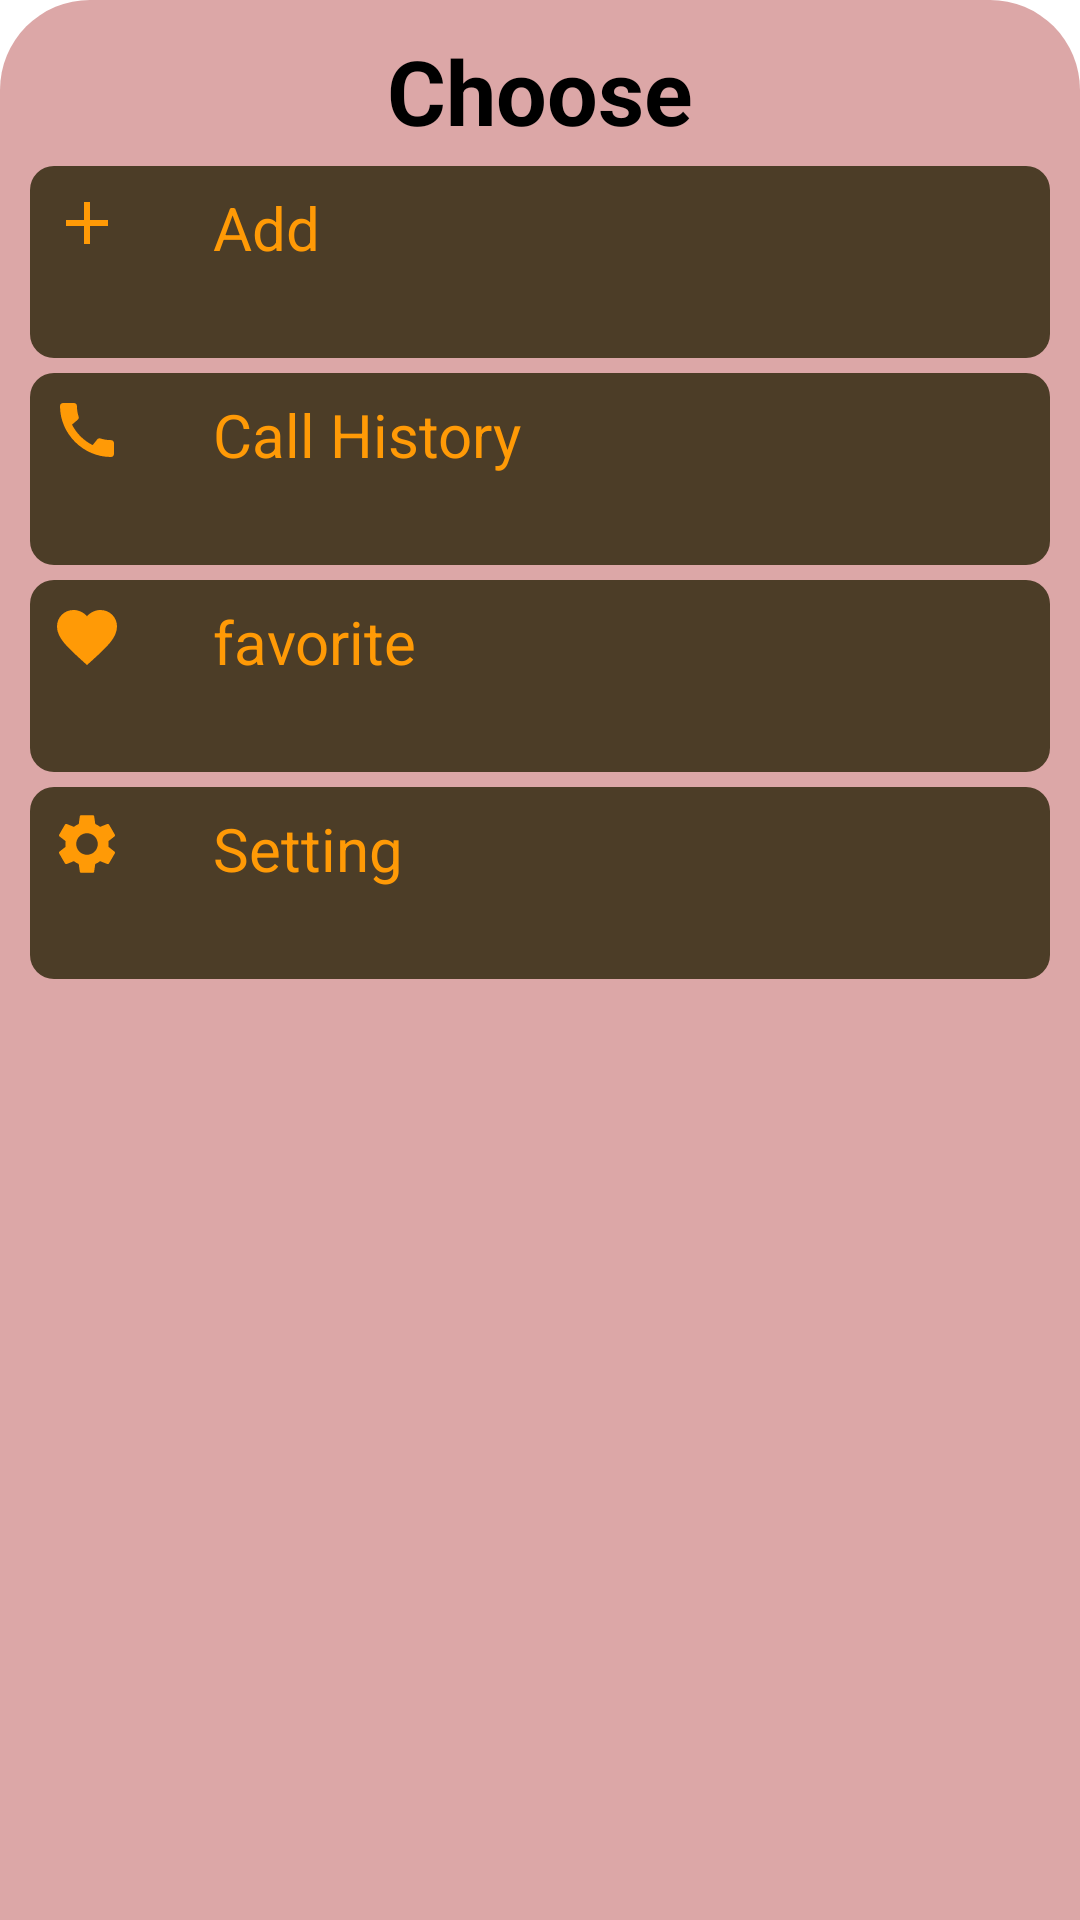

Write the Android layout XML for this screen, with the resource values it uses.
<!-- AndroidManifest.xml: application theme Theme.Usman -->
<!-- res/layout/btmsheet_layout.xml -->
<?xml version="1.0" encoding="utf-8"?>
<LinearLayout xmlns:android="http://schemas.android.com/apk/res/android"
    xmlns:app="http://schemas.android.com/apk/res-auto"
    android:layout_width="match_parent"
    android:layout_height="match_parent"
    android:orientation="vertical"
    android:background="@drawable/backg_color">


    <TextView
        android:id="@+id/textView23"
        android:layout_width="wrap_content"
        android:layout_height="wrap_content"
        android:layout_gravity="center"
        android:textStyle="bold"
        android:textSize="30sp"
        android:text="Choose"
        android:textColor="#000000"
        android:layout_marginBottom="5dp"
        />

    <LinearLayout
        android:layout_width="match_parent"
        android:layout_height="wrap_content"
        android:orientation="horizontal"
        android:padding="7dp"
        android:id="@+id/layoutadd"
        android:layout_marginBottom="5dp"
        android:background="@drawable/bg_new">

        <ImageView
            android:id="@+id/imageView14"
            android:layout_width="wrap_content"
            android:layout_height="wrap_content"
            app:srcCompat="@drawable/add" />

        <TextView
            android:id="@+id/textView25"
            android:layout_width="wrap_content"
            android:layout_height="wrap_content"
            android:layout_marginStart="30dp"
            android:textColor="@color/textcolor"
            android:textSize="20sp"
            android:text="Add"
           />

    </LinearLayout>
    <LinearLayout
        android:layout_width="match_parent"
        android:layout_height="wrap_content"
        android:orientation="horizontal"
        android:background="@drawable/bg_new"
        android:layout_marginBottom="5dp"
        android:padding="7dp"
        android:id="@+id/layaoutcallhist">

        <ImageView
            android:id="@+id/imageView15"
            android:layout_width="wrap_content"
            android:layout_height="wrap_content"
            app:srcCompat="@drawable/call_to" />

        <TextView
            android:id="@+id/textView26"
            android:layout_width="wrap_content"
            android:layout_height="wrap_content"
            android:layout_marginStart="30dp"
            android:textColor="@color/textcolor"
            android:textSize="20sp"
            android:text="@string/call_history"
            />


    </LinearLayout>
    <LinearLayout
        android:layout_width="match_parent"
        android:layout_height="wrap_content"
        android:orientation="horizontal"
        android:id="@+id/layoutfav"
        android:layout_marginBottom="5dp"
        android:background="@drawable/bg_new"
        android:padding="7dp">

        <ImageView
            android:id="@+id/imageView16"
            android:layout_width="wrap_content"
            android:layout_height="wrap_content"
            app:srcCompat="@drawable/baseline_favorite_24" />

        <TextView
            android:id="@+id/textView27"
            android:layout_width="wrap_content"
            android:layout_height="wrap_content"
            android:layout_marginStart="30dp"
            android:textColor="@color/textcolor"
            android:textSize="20sp"
            android:text="@string/favorite" />


    </LinearLayout>
    <LinearLayout
        android:layout_width="match_parent"
        android:layout_height="wrap_content"
        android:orientation="horizontal"
        android:layout_marginBottom="5dp"
        android:id="@+id/layoutsetting"
        android:background="@drawable/bg_new"
        android:padding="7dp">

        <ImageView
            android:id="@+id/imageView13"
            android:layout_width="wrap_content"
            android:layout_height="wrap_content"
            app:srcCompat="@drawable/setting_btm" />

        <TextView
            android:id="@+id/textView24"
            android:layout_width="wrap_content"
            android:layout_height="wrap_content"
            android:layout_marginStart="30dp"
            android:textColor="@color/textcolor"
            android:textSize="20sp"
            android:text="@string/Settings" />

    </LinearLayout>

</LinearLayout>
<!-- resources referenced by this layout -->
<resources>
  <color name="textcolor">#FF9A06</color>
  <!-- drawable add (drawable) -->
  <vector android:height="24dp" android:tint="#FF9A06"
      android:viewportHeight="24" android:viewportWidth="24"
      android:width="24dp" xmlns:android="http://schemas.android.com/apk/res/android">
      <path android:fillColor="@android:color/white" android:pathData="M19,13h-6v6h-2v-6H5v-2h6V5h2v6h6v2z"/>
  </vector>
  <!-- drawable backg_color (drawable) -->
  <?xml version="1.0" encoding="utf-8"?>
  <shape xmlns:android="http://schemas.android.com/apk/res/android">
  
      <solid
          android:color="#DCA7A7"/>
  
      <corners
          android:topLeftRadius="30dp"
          android:topRightRadius="30dp"
          />
      <padding
          android:left="10dp"
          android:right="10dp"
          android:top="10dp"
          android:bottom="10dp"/>
  
  </shape>
  <!-- drawable baseline_favorite_24 (drawable) -->
  <vector android:height="24dp" android:tint="#FF9A06"
      android:viewportHeight="24" android:viewportWidth="24"
      android:width="24dp" xmlns:android="http://schemas.android.com/apk/res/android">
      <path android:fillColor="@android:color/white" android:pathData="M12,21.35l-1.45,-1.32C5.4,15.36 2,12.28 2,8.5 2,5.42 4.42,3 7.5,3c1.74,0 3.41,0.81 4.5,2.09C13.09,3.81 14.76,3 16.5,3 19.58,3 22,5.42 22,8.5c0,3.78 -3.4,6.86 -8.55,11.54L12,21.35z"/>
  </vector>
  <!-- drawable bg_new (drawable) -->
  <?xml version="1.0" encoding="utf-8"?>
  <shape xmlns:android="http://schemas.android.com/apk/res/android"
      android:shape="rectangle" >
      <corners
          android:topLeftRadius="8dp"
          android:topRightRadius="8dp"
          android:bottomLeftRadius="8dp"
          android:bottomRightRadius="8dp"/>
      <solid
          android:color="#4C3D27"/>
      <padding
          android:left="0dp"
          android:top="0dp"
          android:right="0dp"
          android:bottom="0dp"/>
      <size
          android:width="64dp"
          android:height="64dp"/>
  </shape>
  <!-- drawable call_to (drawable) -->
  <vector android:height="24dp" android:tint="#FF9A06"
      android:viewportHeight="24" android:viewportWidth="24"
      android:width="24dp" xmlns:android="http://schemas.android.com/apk/res/android">
      <path android:fillColor="@android:color/white" android:pathData="M20.01,15.38c-1.23,0 -2.42,-0.2 -3.53,-0.56 -0.35,-0.12 -0.74,-0.03 -1.01,0.24l-1.57,1.97c-2.83,-1.35 -5.48,-3.9 -6.89,-6.83l1.95,-1.66c0.27,-0.28 0.35,-0.67 0.24,-1.02 -0.37,-1.11 -0.56,-2.3 -0.56,-3.53 0,-0.54 -0.45,-0.99 -0.99,-0.99H4.19C3.65,3 3,3.24 3,3.99 3,13.28 10.73,21 20.01,21c0.71,0 0.99,-0.63 0.99,-1.18v-3.45c0,-0.54 -0.45,-0.99 -0.99,-0.99z"/>
  </vector>
  <string name="Settings">Setting</string>
  <string name="call_history">Call History</string>
  <string name="favorite">favorite</string>
  <style name="Theme.Usman" parent="Theme.MaterialComponents.DayNight.NoActionBar">
          
          <item name="colorPrimary">@color/purple_500</item>
          <item name="colorPrimaryVariant">@color/purple_700</item>
          <item name="colorOnPrimary">@color/white</item>
          
          <item name="colorSecondary">@color/teal_200</item>
          <item name="colorSecondaryVariant">@color/teal_700</item>
          <item name="colorOnSecondary">@color/black</item>
          
          <item name="android:statusBarColor">?attr/colorPrimaryVariant</item>
          
  
  
      </style>
  <color name="purple_500">#FF6200EE</color>
  <color name="purple_700">#FF3700B3</color>
  <color name="white">#FFFFFFFF</color>
  <color name="teal_200">#FF03DAC5</color>
  <color name="teal_700">#FF018786</color>
  <color name="black">#FF000000</color>
</resources>
